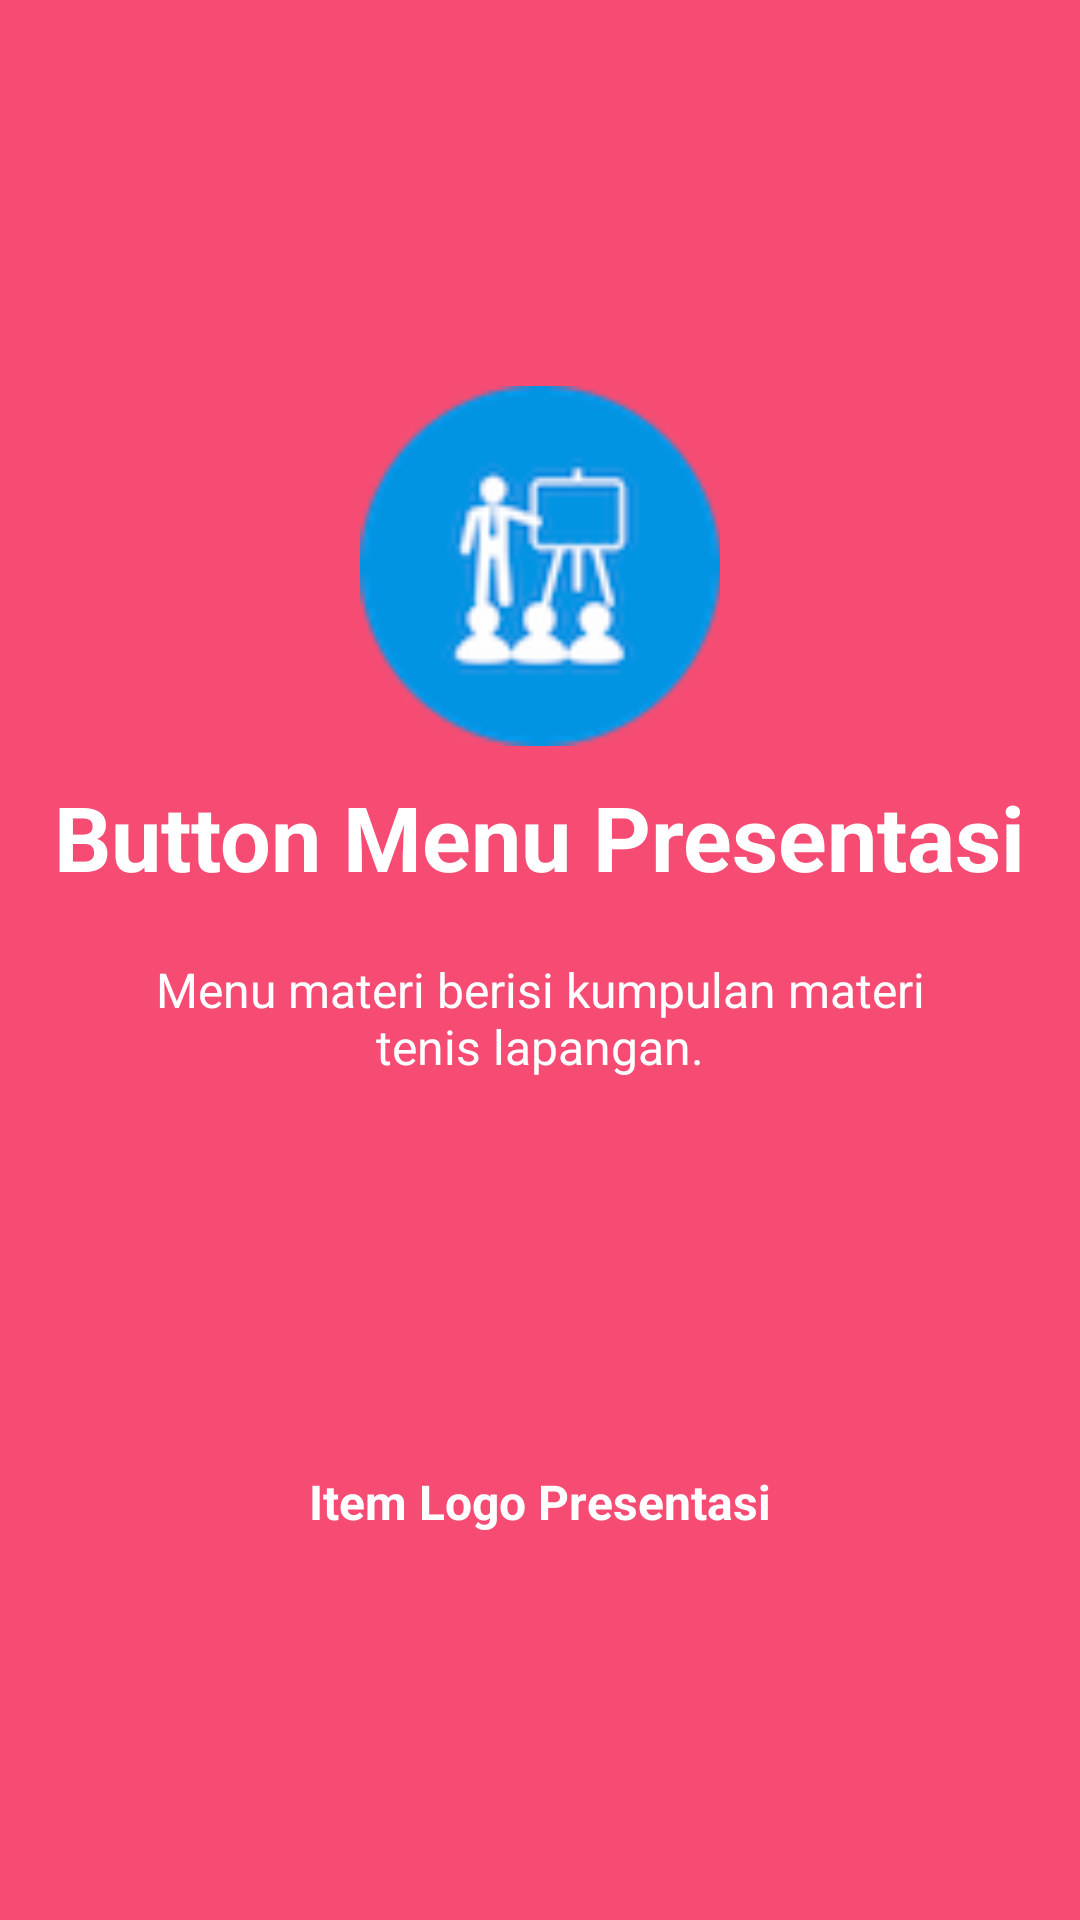

The Android layout XML behind this screen, and the referenced resources:
<!-- AndroidManifest.xml: application theme AppTheme -->
<!-- res/layout/bantuan_ppt.xml -->
<?xml version="1.0" encoding="utf-8"?>
<RelativeLayout xmlns:android="http://schemas.android.com/apk/res/android"
    android:layout_width="match_parent"
    android:layout_height="match_parent"
    android:background="@color/bg_screen1">

    <LinearLayout
        android:layout_width="wrap_content"
        android:layout_height="wrap_content"
        android:layout_centerInParent="true"
        android:gravity="center_horizontal"
        android:orientation="vertical">

        <ImageView
            android:layout_width="@dimen/img_width_height"
            android:layout_height="@dimen/img_width_height"
            android:src="@drawable/presen" />

        <TextView
            android:layout_width="wrap_content"
            android:layout_height="wrap_content"
            android:text="@string/slide_2_title"
            android:textColor="@android:color/white"
            android:textSize="@dimen/slide_title"
            android:textStyle="bold"
            android:layout_marginTop="10dp"/>

        <TextView
            android:layout_width="wrap_content"
            android:layout_height="wrap_content"
            android:layout_marginTop="20dp"
            android:paddingLeft="@dimen/desc_padding"
            android:paddingRight="@dimen/desc_padding"
            android:text="@string/slide_1_desc"
            android:textAlignment="center"
            android:textColor="@android:color/white"
            android:textSize="@dimen/slide_desc" />

        <ImageView
            android:layout_width="100dp"
            android:layout_height="100dp"
            android:src="@drawable/pptx"
            android:layout_marginTop="20dp"/>

        <TextView
            android:layout_width="wrap_content"
            android:layout_height="wrap_content"
            android:layout_marginTop="10dp"
            android:text="@string/slide_2_subtitle"
            android:textColor="@android:color/white"
            android:textSize="@dimen/slide_desc"
            android:textStyle="bold" />


    </LinearLayout>
</RelativeLayout>
<!-- resources referenced by this layout -->
<resources>
  <color name="bg_screen1">#f64c73</color>
  <dimen name="desc_padding">40dp</dimen>
  <dimen name="img_width_height">120dp</dimen>
  <dimen name="slide_desc">16dp</dimen>
  <dimen name="slide_title">30dp</dimen>
  <!-- drawable presen: png bitmap (drawable, 6992 bytes) -->
  <string name="slide_1_desc">Menu materi berisi kumpulan materi tenis lapangan.</string>
  <string name="slide_2_subtitle">Item Logo Presentasi</string>
  <string name="slide_2_title">Button Menu Presentasi</string>
  <style name="AppTheme" parent="Theme.AppCompat.Light.DarkActionBar">
          
          <item name="colorPrimary">@color/colorPrimary</item>
          <item name="colorPrimaryDark">@color/colorPrimaryDark</item>
          <item name="colorAccent">@color/colorAccent</item>
      </style>
  <color name="colorPrimary">#27ae60</color>
  <color name="colorPrimaryDark">#303F9F</color>
  <color name="colorAccent">#FF4081</color>
</resources>
